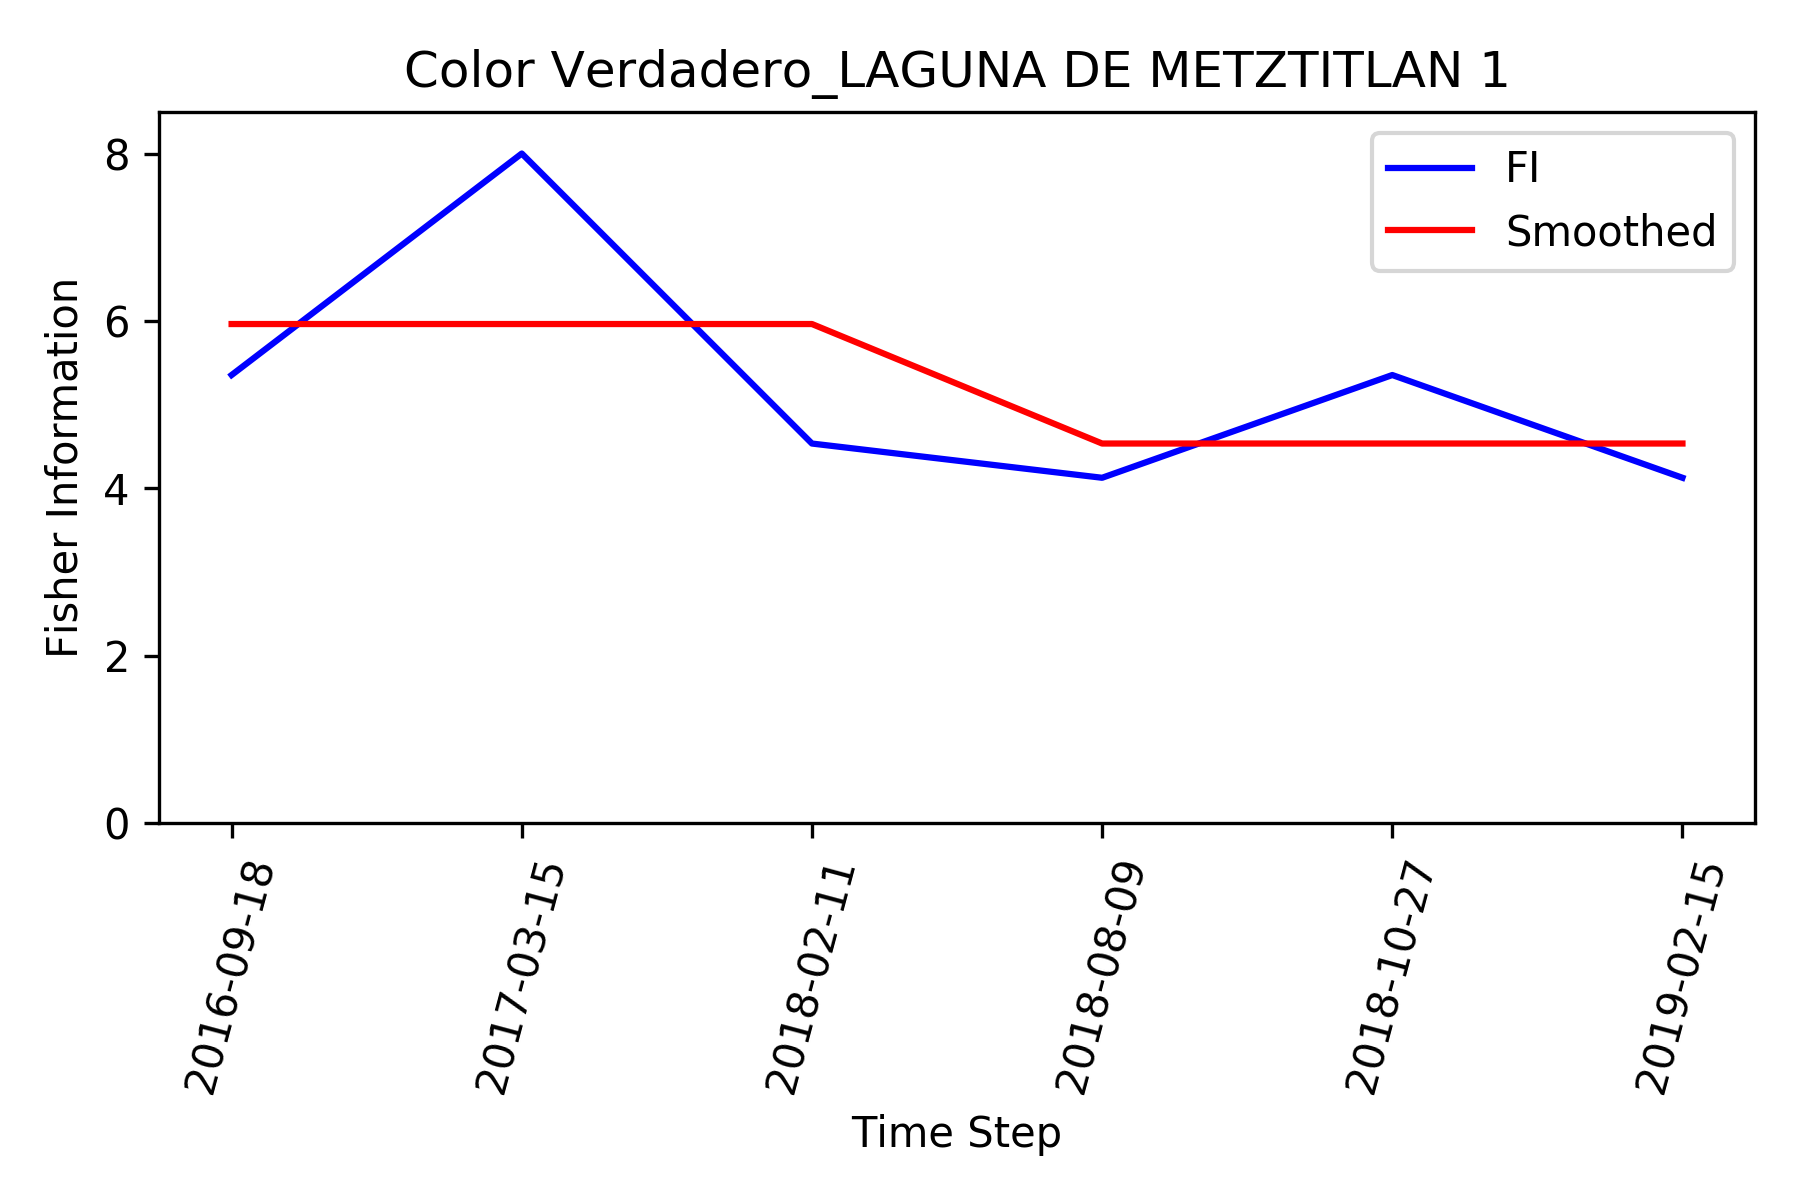

Source data for this figure (header and first rows):
, Time_Step, FI, Smooth_FI
0, 2016-09-18, 5.354, 5.963
1, 2017-03-15, 8.0, 5.963
2, 2018-02-11, 4.536, 5.963
3, 2018-08-09, 4.127, 4.536
4, 2018-10-27, 5.354, 4.536
5, 2019-02-15, 4.127, 4.536
